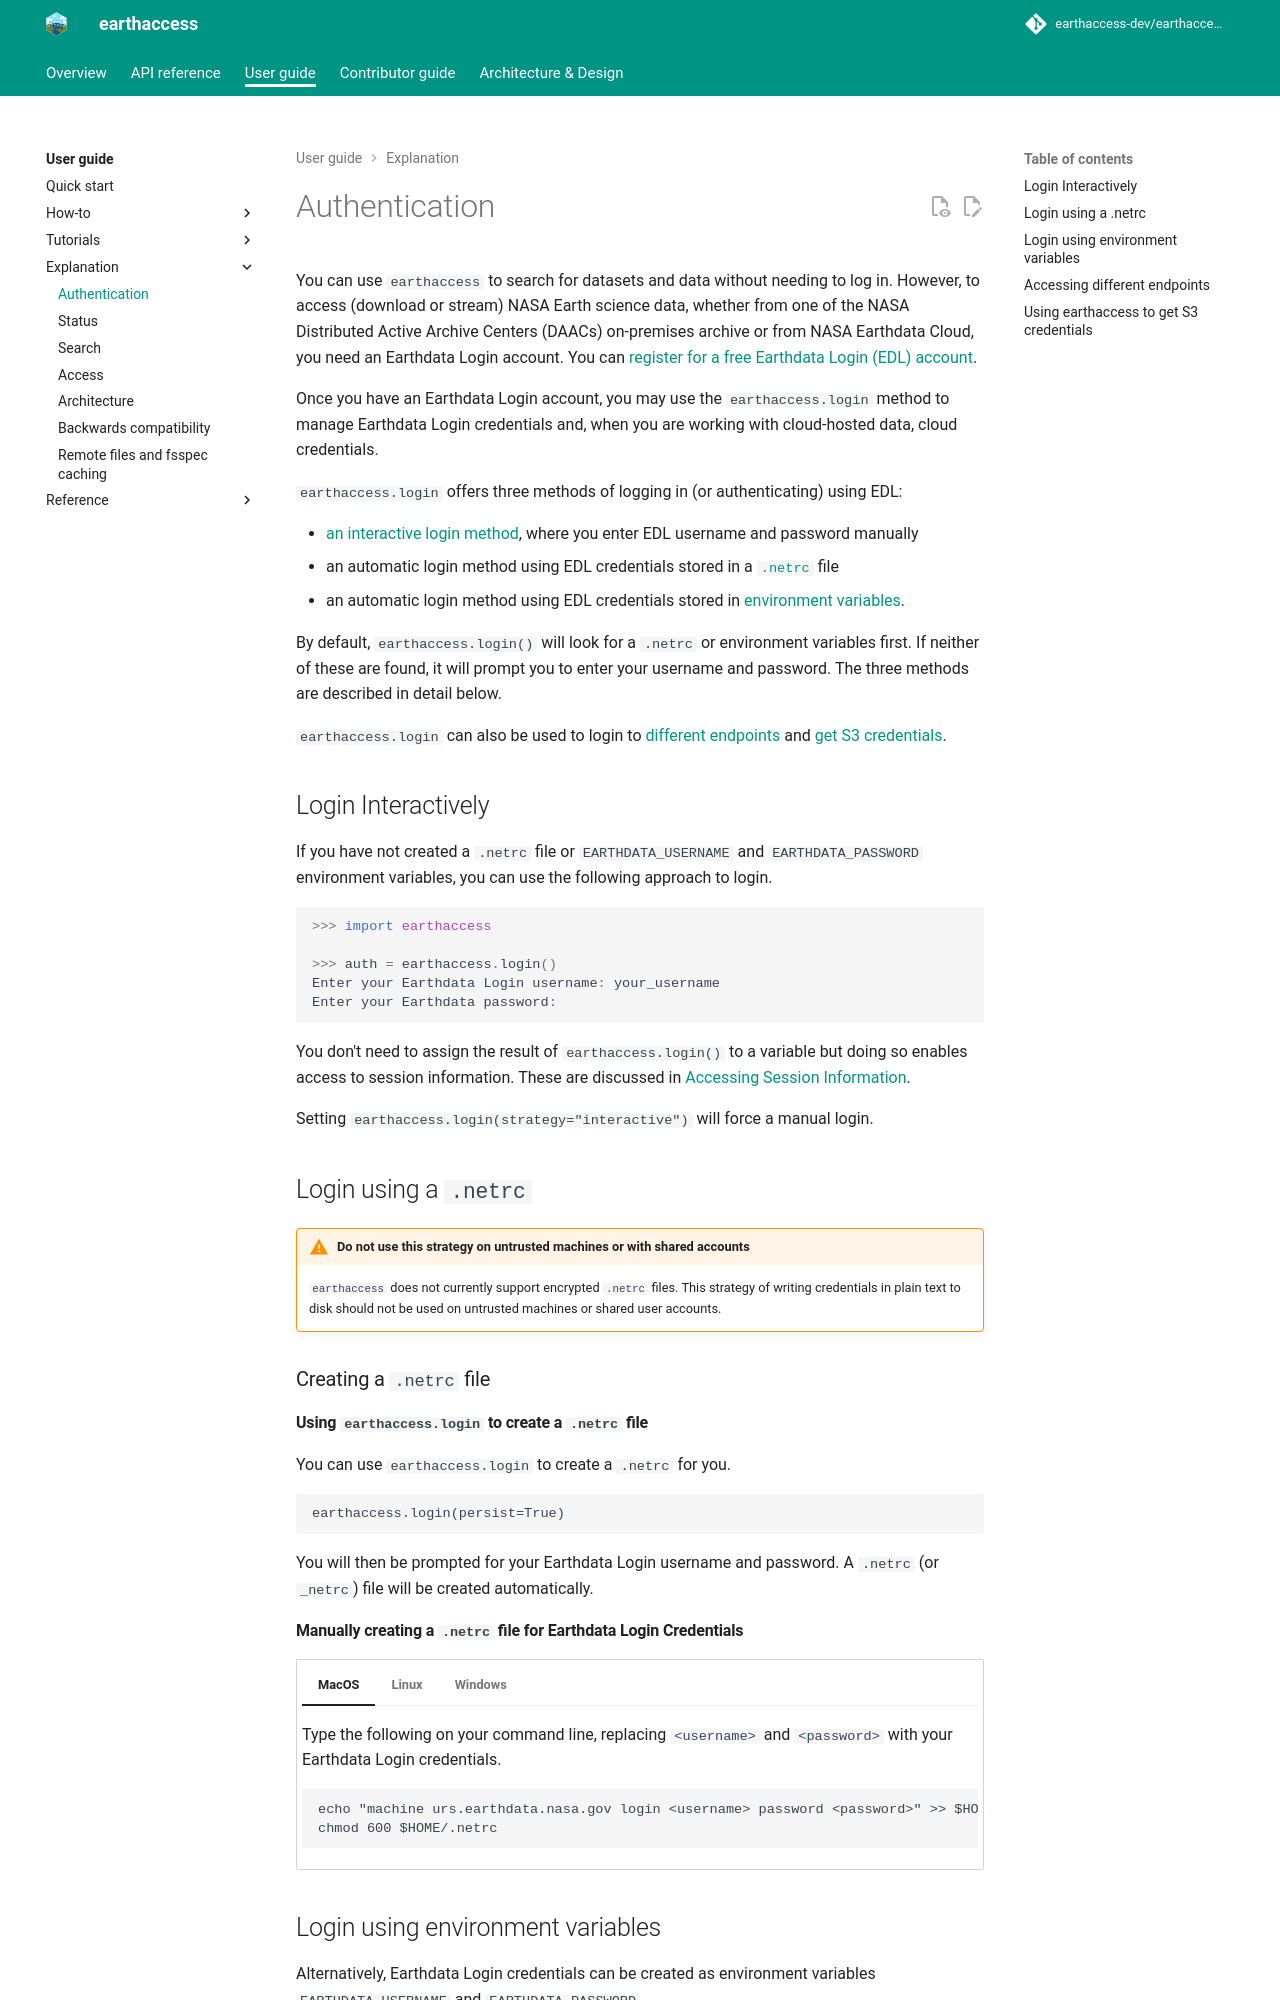

repository: betolink/earthaccess · page: user/explanation/authenticate/index.html · generator: mkdocs

# Authentication

You can use `earthaccess` to search for datasets and data without needing to log in.
However, to access (download or stream) NASA Earth science data, whether from one of the NASA
Distributed Active Archive Centers (DAACs) on-premises archive or from NASA Earthdata Cloud, you need
an Earthdata Login account.  You can [register for a free Earthdata Login (EDL) account](https://urs.earthdata.nasa.gov/).

Once you have an Earthdata Login account, you may use the `earthaccess.login` method to manage Earthdata Login credentials and, when you are working with cloud-hosted data, cloud credentials.

`earthaccess.login` offers three methods of logging in (or authenticating) using EDL:

* [an interactive login method](#login-interactively), where you enter EDL username and password manually
* an automatic login method using EDL credentials stored in a [`.netrc`](#login-using-a-netrc) file
* an automatic login method using EDL credentials stored in [environment variables](#login-using-environment-variables).

By default, `earthaccess.login()` will look for a `.netrc` or environment variables first.  If neither of these are found, it will prompt you to enter your username and password.  The three methods are described in detail below.

`earthaccess.login` can also be used to login to [different endpoints](#accessing-different-endpoints) and [get S3 credentials](#using-earthaccess-to-get-s3-credentials).

## Login Interactively

If you have not created a `.netrc` file or `EARTHDATA_USERNAME` and `EARTHDATA_PASSWORD` environment variables, you can use the following approach to login.

```python
>>> import earthaccess

>>> auth = earthaccess.login()
Enter your Earthdata Login username: your_username
Enter your Earthdata password:
```

You don't need to assign the result of `earthaccess.login()` to a variable but doing so enables access to session information.  These are discussed in [Accessing Session Information]().

Setting `earthaccess.login(strategy="interactive")` will force a manual login.

## Login using a `.netrc`

!!! warning "Do not use this strategy on untrusted machines or with shared accounts"

    `earthaccess` does not currently support encrypted `.netrc` files.   This strategy of writing credentials in plain text to disk
    should not be used on untrusted machines or shared user accounts.

### Creating a `.netrc` file

#### Using `earthaccess.login` to create a `.netrc` file

You can use `earthaccess.login` to create a `.netrc` for you.

```
earthaccess.login(persist=True)
```

You will then be prompted for your Earthdata Login username and password.  A `.netrc` (or `_netrc`) file will be created automatically.

#### Manually creating a `.netrc` file for Earthdata Login Credentials

=== "MacOS"
    Type the following on your command line, replacing `<username>` and `<password>` with your
    Earthdata Login credentials.

    ```
    echo "machine urs.earthdata.nasa.gov login <username> password <password>" >> $HOME/.netrc
    chmod 600 $HOME/.netrc
    ```

=== "Linux"
    Type the following on your command line, replacing `<username>` and `<password>` with your
    Earthdata Login credentials.

    ```
    echo "machine urs.earthdata.nasa.gov login <username> password <password>" >> $HOME/.netrc
    chmod 600 $HOME/.netrc
    ```

=== "Windows"
    In a `CMD` session, create a `%HOME%` environment variable.  The following line
    creates `%HOME%` from the path in `%USERPROFILE%`, which looks something like
    `C:\Users\"username"`.

    ```
    setx HOME %USERPROFILE%
    ```

    You now need to create a `_netrc` file in `%HOME%`.

    ```
    echo "machine urs.earthdata.nasa.gov login <username> password <password>" >> %HOME%\_netrc
    ```
